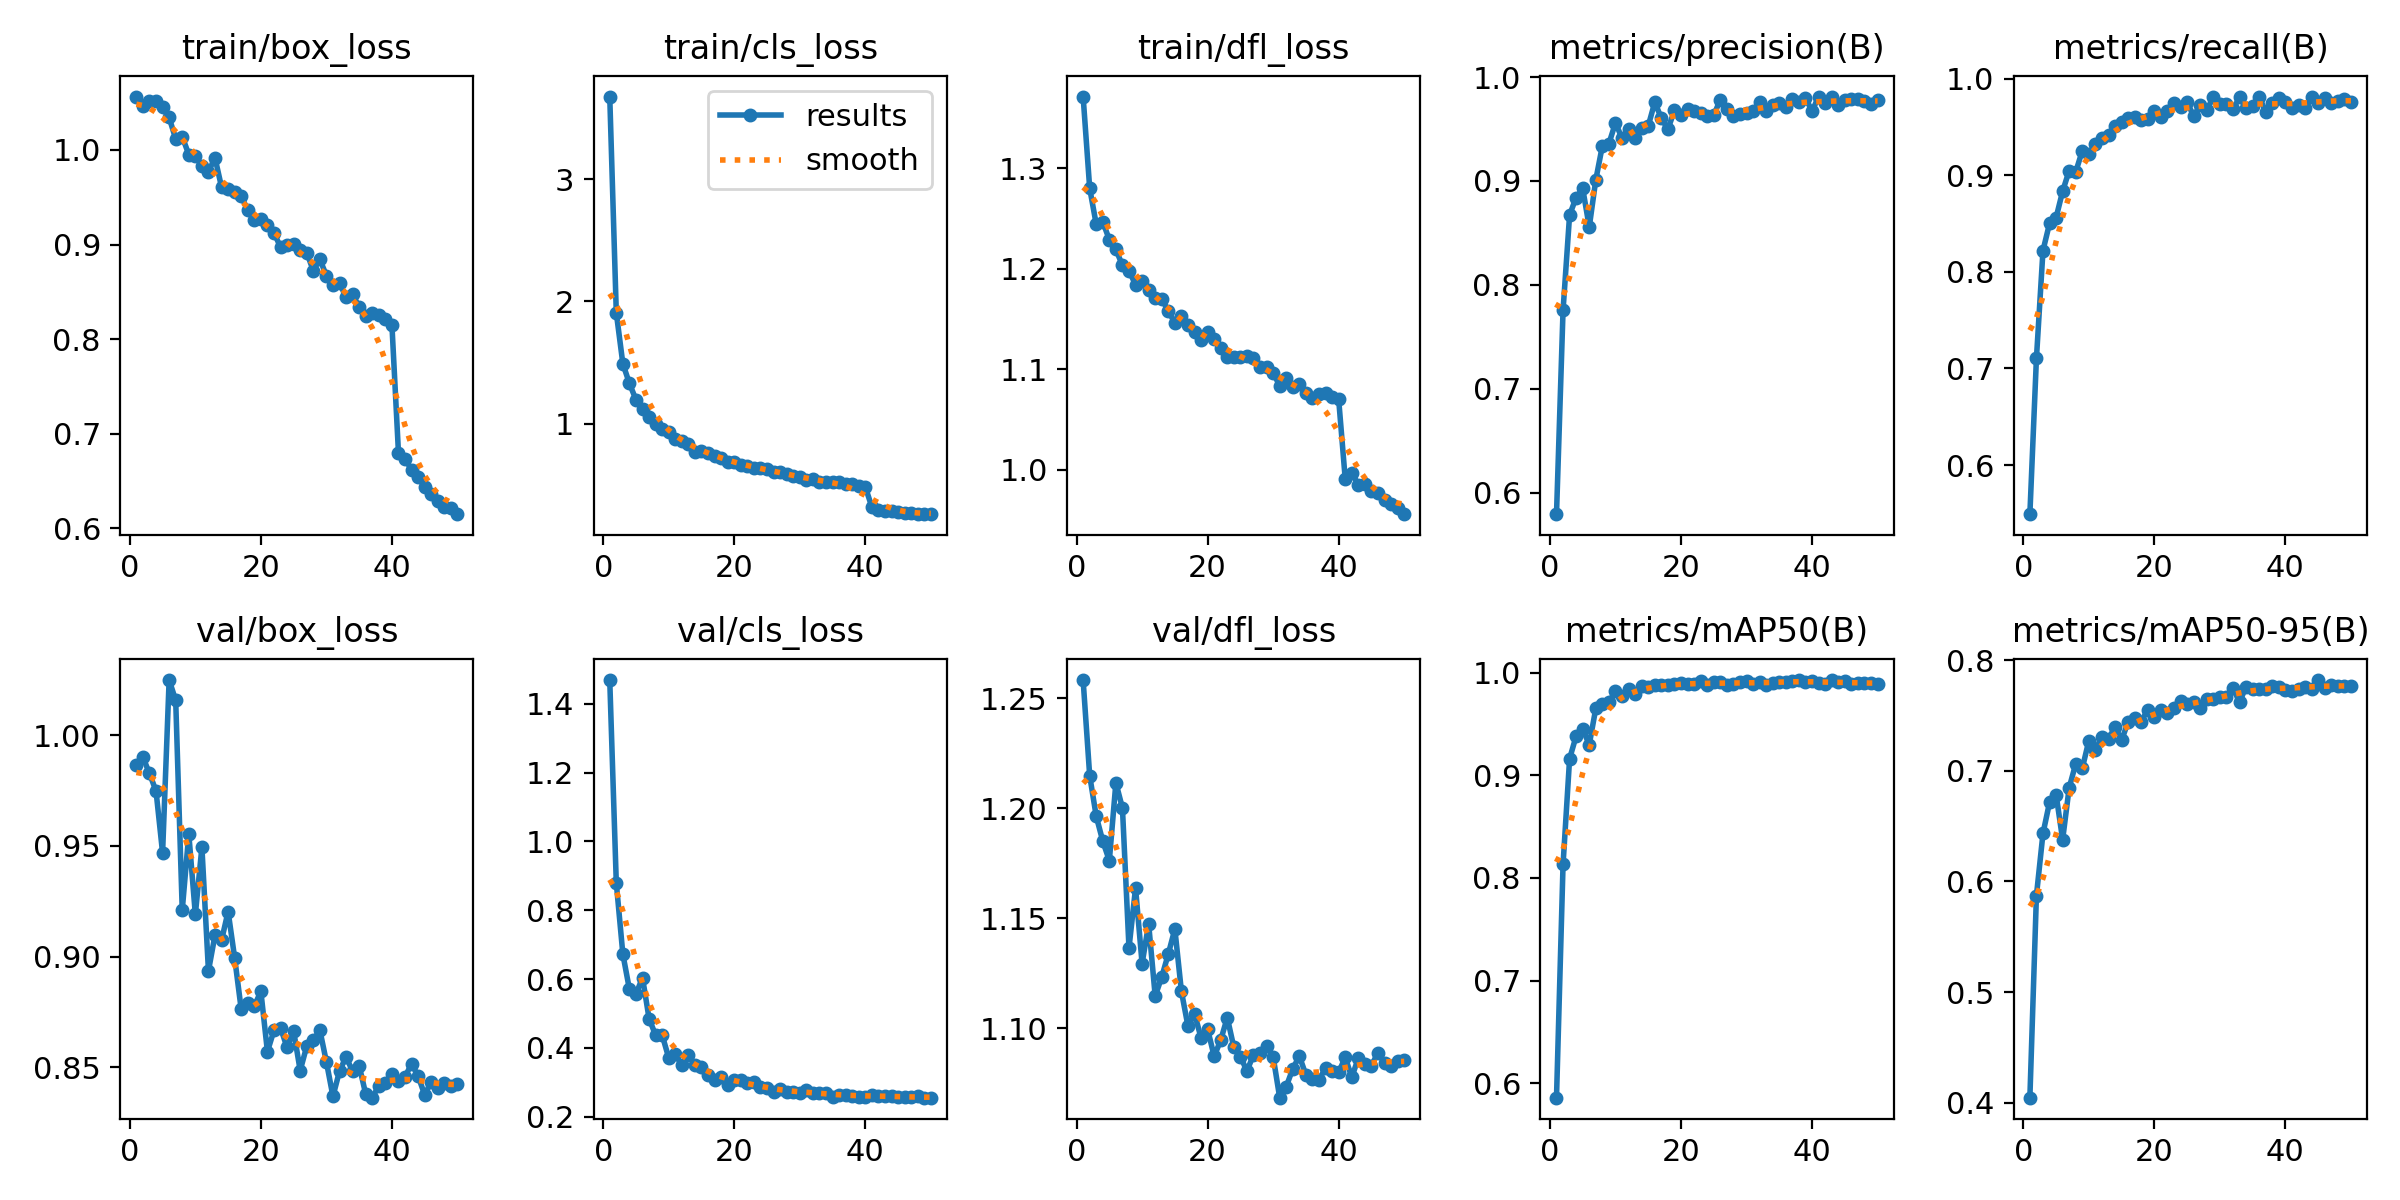

Source data for this figure (header and first rows):
epoch, time, train/box_loss, train/cls_loss, train/dfl_loss, metrics/precision(B), metrics/recall(B), metrics/mAP50(B), metrics/mAP50-95(B), val/box_loss, val/cls_loss, val/dfl_loss, lr/pg0, lr/pg1, lr/pg2
1, 77.61, 1.056, 3.677, 1.371, 0.5791, 0.5491, 0.5859, 0.4047, 0.9866, 1.469, 1.258, 0.0003325, 0.0003325, 0.06708
2, 109, 1.046, 1.907, 1.28, 0.7755, 0.7104, 0.8132, 0.5872, 0.99, 0.879, 1.215, 0.0006526, 0.0006526, 0.03407
3, 141.8, 1.052, 1.49, 1.244, 0.8673, 0.8222, 0.9163, 0.6434, 0.9827, 0.6725, 1.196, 0.0009596, 0.0009596, 0.001044
4, 172.3, 1.052, 1.329, 1.247, 0.884, 0.8504, 0.9384, 0.6715, 0.9748, 0.5704, 1.185, 0.0009406, 0.0009406, 0.0009406
5, 202.4, 1.046, 1.196, 1.229, 0.8928, 0.8563, 0.945, 0.6785, 0.9469, 0.5566, 1.176, 0.0009208, 0.0009208, 0.0009208
6, 232.7, 1.034, 1.116, 1.219, 0.8556, 0.8837, 0.93, 0.6378, 1.025, 0.6039, 1.212, 0.000901, 0.000901, 0.000901
7, 262.9, 1.012, 1.057, 1.203, 0.9012, 0.9051, 0.9654, 0.6847, 1.016, 0.4854, 1.2, 0.0008812, 0.0008812, 0.0008812
8, 293, 1.014, 0.9963, 1.198, 0.9338, 0.9037, 0.9693, 0.7063, 0.921, 0.4368, 1.137, 0.0008614, 0.0008614, 0.0008614
9, 326.6, 0.9952, 0.9526, 1.184, 0.936, 0.9256, 0.9715, 0.7022, 0.9554, 0.4374, 1.164, 0.0008416, 0.0008416, 0.0008416
10, 356.6, 0.9936, 0.9287, 1.188, 0.9558, 0.9225, 0.9819, 0.7272, 0.919, 0.3709, 1.129, 0.0008218, 0.0008218, 0.0008218
11, 386.7, 0.9832, 0.8717, 1.179, 0.9413, 0.9327, 0.9773, 0.7191, 0.9494, 0.3809, 1.147, 0.000802, 0.000802, 0.000802
12, 416.3, 0.9771, 0.8578, 1.171, 0.9496, 0.9384, 0.9839, 0.7303, 0.8936, 0.3504, 1.115, 0.0007822, 0.0007822, 0.0007822
13, 447.1, 0.9917, 0.8349, 1.17, 0.9417, 0.9423, 0.9798, 0.7287, 0.9097, 0.3791, 1.123, 0.0007624, 0.0007624, 0.0007624
14, 479.4, 0.9606, 0.7697, 1.158, 0.9513, 0.9509, 0.9867, 0.7397, 0.9074, 0.3517, 1.134, 0.0007426, 0.0007426, 0.0007426
15, 513.4, 0.9589, 0.7734, 1.146, 0.9529, 0.9557, 0.9859, 0.7277, 0.9204, 0.3434, 1.145, 0.0007228, 0.0007228, 0.0007228
16, 547.5, 0.9555, 0.7609, 1.153, 0.9759, 0.9594, 0.988, 0.7442, 0.8995, 0.3221, 1.117, 0.000703, 0.000703, 0.000703
17, 579.6, 0.9509, 0.734, 1.144, 0.9604, 0.9603, 0.988, 0.7475, 0.8762, 0.3081, 1.101, 0.0006832, 0.0006832, 0.0006832
18, 611.2, 0.9366, 0.7156, 1.137, 0.9498, 0.9579, 0.9879, 0.7445, 0.8791, 0.3165, 1.107, 0.0006634, 0.0006634, 0.0006634
19, 644.7, 0.9255, 0.6873, 1.129, 0.9679, 0.9581, 0.9889, 0.7552, 0.8777, 0.2932, 1.096, 0.0006436, 0.0006436, 0.0006436
20, 678.5, 0.9267, 0.6856, 1.137, 0.9637, 0.9668, 0.9899, 0.7487, 0.8843, 0.3053, 1.1, 0.0006238, 0.0006238, 0.0006238
21, 711.3, 0.9207, 0.6633, 1.13, 0.9697, 0.9608, 0.989, 0.7553, 0.8572, 0.3058, 1.087, 0.000604, 0.000604, 0.000604
22, 742.9, 0.9122, 0.6536, 1.121, 0.9675, 0.9667, 0.9889, 0.7525, 0.8667, 0.2966, 1.095, 0.0005842, 0.0005842, 0.0005842
23, 773.8, 0.8974, 0.6347, 1.112, 0.9655, 0.9752, 0.9916, 0.7563, 0.8678, 0.3008, 1.105, 0.0005644, 0.0005644, 0.0005644
24, 803.9, 0.8994, 0.6333, 1.113, 0.9621, 0.9707, 0.9879, 0.7628, 0.859, 0.2851, 1.091, 0.0005446, 0.0005446, 0.0005446
25, 834.1, 0.9006, 0.6251, 1.112, 0.9633, 0.9763, 0.9914, 0.7607, 0.8665, 0.2834, 1.087, 0.0005248, 0.0005248, 0.0005248
26, 864.6, 0.8942, 0.6072, 1.113, 0.9784, 0.9612, 0.9907, 0.7623, 0.8486, 0.2708, 1.081, 0.000505, 0.000505, 0.000505
27, 898.1, 0.8915, 0.6052, 1.111, 0.969, 0.9731, 0.988, 0.7571, 0.8596, 0.2806, 1.088, 0.0004852, 0.0004852, 0.0004852
28, 932, 0.8724, 0.5892, 1.103, 0.9626, 0.9676, 0.9894, 0.7651, 0.8622, 0.2724, 1.089, 0.0004654, 0.0004654, 0.0004654
29, 962.6, 0.8844, 0.5742, 1.102, 0.9643, 0.9818, 0.9912, 0.765, 0.8669, 0.2713, 1.092, 0.0004456, 0.0004456, 0.0004456
30, 995.8, 0.8673, 0.5632, 1.096, 0.9655, 0.9744, 0.9917, 0.767, 0.8525, 0.2699, 1.087, 0.0004258, 0.0004258, 0.0004258
31, 1029, 0.857, 0.5422, 1.084, 0.967, 0.9744, 0.9891, 0.7666, 0.8369, 0.2768, 1.068, 0.000406, 0.000406, 0.000406
32, 1063, 0.8596, 0.5491, 1.091, 0.9761, 0.9685, 0.9913, 0.7745, 0.8483, 0.2704, 1.073, 0.0003862, 0.0003862, 0.0003862
33, 1097, 0.8441, 0.5204, 1.082, 0.967, 0.981, 0.9882, 0.762, 0.8548, 0.268, 1.082, 0.0003664, 0.0003664, 0.0003664
34, 1132, 0.848, 0.5227, 1.085, 0.9731, 0.9699, 0.9905, 0.776, 0.8482, 0.2687, 1.087, 0.0003466, 0.0003466, 0.0003466
35, 1165, 0.8335, 0.525, 1.076, 0.9746, 0.9716, 0.9911, 0.7742, 0.8508, 0.2582, 1.079, 0.0003268, 0.0003268, 0.0003268
36, 1196, 0.824, 0.5196, 1.071, 0.971, 0.9817, 0.991, 0.7736, 0.8379, 0.2642, 1.077, 0.000307, 0.000307, 0.000307
37, 1227, 0.8278, 0.5063, 1.075, 0.9791, 0.9658, 0.9924, 0.7738, 0.8363, 0.2641, 1.076, 0.0002872, 0.0002872, 0.0002872
38, 1260, 0.8252, 0.505, 1.076, 0.9765, 0.9747, 0.9929, 0.7765, 0.8417, 0.2612, 1.082, 0.0002674, 0.0002674, 0.0002674
39, 1289, 0.8214, 0.4932, 1.072, 0.9802, 0.9801, 0.9913, 0.7759, 0.843, 0.2565, 1.08, 0.0002476, 0.0002476, 0.0002476
40, 1321, 0.815, 0.4821, 1.07, 0.9671, 0.9761, 0.9917, 0.7732, 0.847, 0.2582, 1.08, 0.0002278, 0.0002278, 0.0002278
41, 1352, 0.6798, 0.3177, 0.9908, 0.9813, 0.9699, 0.9901, 0.7722, 0.844, 0.264, 1.087, 0.000208, 0.000208, 0.000208
42, 1383, 0.6731, 0.2953, 0.9972, 0.9746, 0.9727, 0.9892, 0.7742, 0.8458, 0.2611, 1.078, 0.0001882, 0.0001882, 0.0001882
43, 1414, 0.6622, 0.2869, 0.9846, 0.9808, 0.9703, 0.9926, 0.7755, 0.8516, 0.2595, 1.086, 0.0001684, 0.0001684, 0.0001684
44, 1444, 0.6539, 0.2875, 0.9853, 0.9731, 0.9818, 0.9908, 0.774, 0.8461, 0.2595, 1.084, 0.0001486, 0.0001486, 0.0001486
45, 1474, 0.6441, 0.2763, 0.9787, 0.9778, 0.9755, 0.9916, 0.7819, 0.8376, 0.2577, 1.083, 0.0001288, 0.0001288, 0.0001288
46, 1504, 0.6368, 0.2683, 0.9769, 0.9794, 0.9802, 0.9891, 0.7751, 0.8436, 0.2571, 1.089, 0.000109, 0.000109, 0.000109
47, 1535, 0.6288, 0.2665, 0.9697, 0.9786, 0.9755, 0.9905, 0.7773, 0.8407, 0.2565, 1.084, 8.92e-05, 8.92e-05, 8.92e-05
48, 1566, 0.6231, 0.2627, 0.9657, 0.9771, 0.9773, 0.99, 0.7762, 0.8429, 0.2595, 1.083, 6.94e-05, 6.94e-05, 6.94e-05
49, 1596, 0.6218, 0.2587, 0.9621, 0.974, 0.9796, 0.9897, 0.7765, 0.8416, 0.2554, 1.085, 4.96e-05, 4.96e-05, 4.96e-05
50, 1626, 0.6151, 0.2632, 0.9557, 0.9782, 0.9763, 0.9896, 0.7763, 0.8427, 0.2554, 1.086, 2.98e-05, 2.98e-05, 2.98e-05
